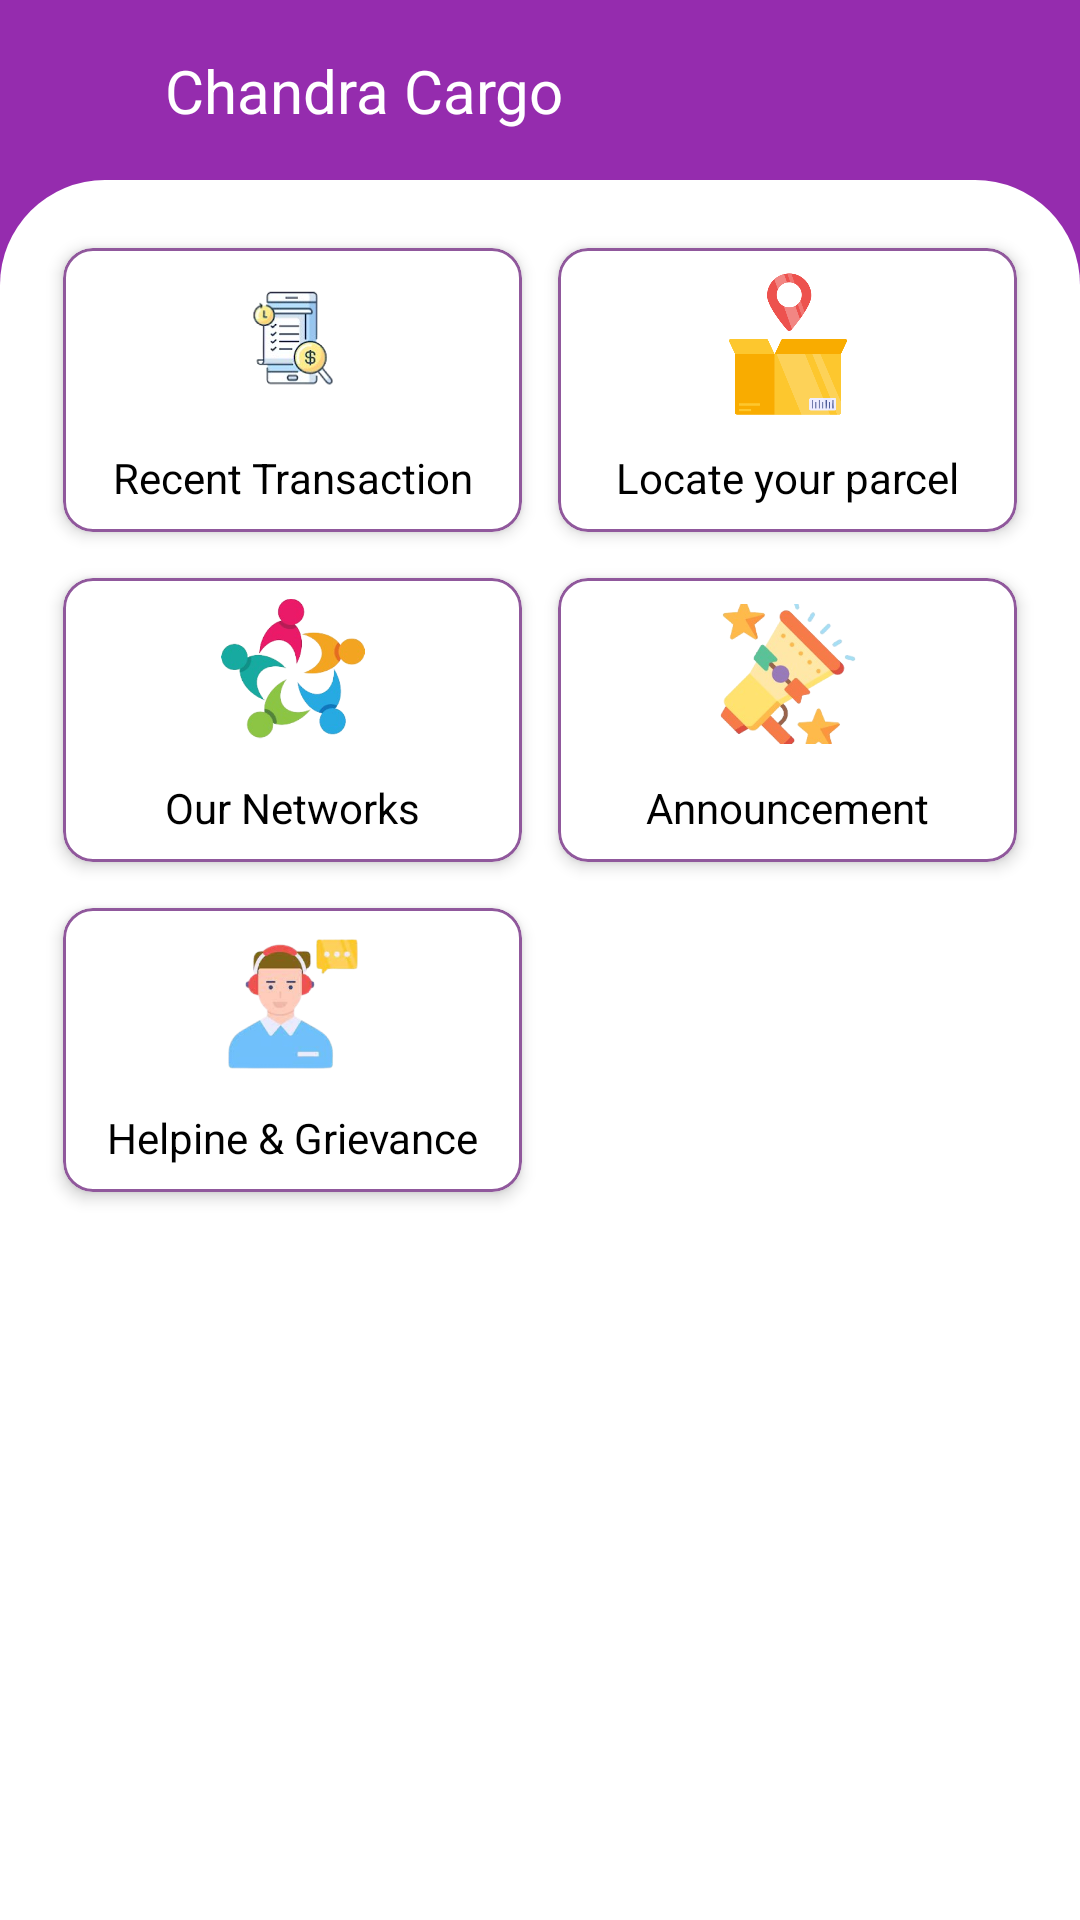

Android layout source for this screen:
<!-- AndroidManifest.xml: application theme Theme.ChandraCargo -->
<!-- res/layout/fragment_dashboard.xml -->
<?xml version="1.0" encoding="utf-8"?>
<androidx.constraintlayout.widget.ConstraintLayout xmlns:android="http://schemas.android.com/apk/res/android"
    xmlns:tools="http://schemas.android.com/tools"
    android:layout_width="match_parent"
    android:layout_height="match_parent"
    xmlns:app="http://schemas.android.com/apk/res-auto"
    android:background="@color/purple"
    tools:context=".ui.dashboard.DashboardFragment">

    <include layout="@layout/layout_header"
        android:id="@+id/layout_header"/>

    <androidx.constraintlayout.widget.ConstraintLayout
        android:layout_width="match_parent"
        android:layout_height="0dp"
        android:padding="15dp"
        android:background="@drawable/top_border"
        app:layout_constraintTop_toBottomOf="@+id/layout_header"
        app:layout_constraintBottom_toBottomOf="parent">

        <LinearLayout
            android:id="@+id/layout_1"
            style="@style/match_Wrap_Parent"
            android:weightSum="2"
            app:layout_constraintTop_toTopOf="parent"
            app:layout_constraintStart_toStartOf="parent"
            >

            <com.google.android.material.card.MaterialCardView
                android:id="@+id/cv_recent_transaction"
                android:layout_width="0dp"
                android:layout_weight="1"
                android:layout_height="110dp"
                app:cardCornerRadius="10dp"
                app:cardElevation="3dp"
                app:cardUseCompatPadding="true"
                app:layout_constraintLeft_toLeftOf="parent"
                app:layout_constraintTop_toTopOf="parent"
                app:strokeColor="@color/light_purple1"
                app:cardBackgroundColor="@color/white">
                <androidx.constraintlayout.widget.ConstraintLayout
                    style="@style/match_Parent"
                    android:padding="7dp">

                    <ImageView
                        android:id="@+id/imgDeliveryHistory"
                        android:layout_width="50dp"
                        android:layout_height="50dp"
                        android:src="@drawable/transaction"
                        app:layout_constraintLeft_toLeftOf="parent"
                        app:layout_constraintRight_toRightOf="parent"
                        app:layout_constraintTop_toTopOf="parent" />

                    <TextView
                        android:id="@+id/tv_delivery_history"
                        style="@style/match_Wrap_Parent"
                        android:layout_marginTop="10dp"
                        android:text="Recent Transaction"
                        android:textColor="@color/black"
                        android:gravity="center"
                        android:textSize="14sp"
                        app:layout_constraintLeft_toLeftOf="parent"
                        app:layout_constraintTop_toBottomOf="@+id/imgDeliveryHistory" />
                </androidx.constraintlayout.widget.ConstraintLayout>

            </com.google.android.material.card.MaterialCardView>
            <com.google.android.material.card.MaterialCardView
                android:id="@+id/cv_locate"
                android:layout_width="0dp"
                android:layout_weight="1"
                android:layout_height="110dp"
                app:cardCornerRadius="10dp"
                app:cardElevation="3dp"
                app:cardUseCompatPadding="true"
                app:layout_constraintLeft_toLeftOf="parent"
                app:layout_constraintTop_toTopOf="parent"
                app:strokeColor="@color/light_purple1"
                app:cardBackgroundColor="@color/white">
                <androidx.constraintlayout.widget.ConstraintLayout
                    style="@style/match_Parent"
                    android:padding="7dp">

                    <ImageView
                        android:id="@+id/iv_locate"
                        android:layout_width="50dp"
                        android:layout_height="50dp"
                        android:src="@drawable/tracking"
                        app:layout_constraintLeft_toLeftOf="parent"
                        app:layout_constraintRight_toRightOf="parent"
                        app:layout_constraintTop_toTopOf="parent" />

                    <TextView
                        android:id="@+id/tv_locate"
                        style="@style/match_Wrap_Parent"
                        android:layout_marginTop="10dp"
                        android:text="Locate your parcel"
                        android:textColor="@color/black"
                        android:gravity="center"
                        android:textSize="14sp"
                        app:layout_constraintLeft_toLeftOf="parent"
                        app:layout_constraintTop_toBottomOf="@+id/iv_locate" />
                </androidx.constraintlayout.widget.ConstraintLayout>

            </com.google.android.material.card.MaterialCardView>

        </LinearLayout>

        <LinearLayout
            android:id="@+id/layout_2"
            style="@style/match_Wrap_Parent"
            android:weightSum="2"
            app:layout_constraintStart_toStartOf="parent"
            app:layout_constraintTop_toBottomOf="@+id/layout_1"
            >

            <com.google.android.material.card.MaterialCardView
                android:id="@+id/cv_network"
                android:layout_width="0dp"
                android:layout_weight="1"
                android:layout_height="110dp"
                app:cardCornerRadius="10dp"
                app:cardElevation="3dp"
                app:cardUseCompatPadding="true"
                app:layout_constraintLeft_toLeftOf="parent"
                app:layout_constraintTop_toTopOf="parent"
                app:strokeColor="@color/light_purple1"
                app:cardBackgroundColor="@color/white">
                <androidx.constraintlayout.widget.ConstraintLayout
                    style="@style/match_Parent"
                    android:padding="7dp">

                    <ImageView
                        android:id="@+id/iv_network"
                        android:layout_width="50dp"
                        android:layout_height="50dp"
                        android:src="@drawable/network"
                        app:layout_constraintLeft_toLeftOf="parent"
                        app:layout_constraintRight_toRightOf="parent"
                        app:layout_constraintTop_toTopOf="parent" />

                    <TextView
                        android:id="@+id/tv_network"
                        style="@style/match_Wrap_Parent"
                        android:layout_marginTop="10dp"
                        android:text="Our Networks"
                        android:textColor="@color/black"
                        android:gravity="center"
                        android:textSize="14sp"
                        app:layout_constraintLeft_toLeftOf="parent"
                        app:layout_constraintTop_toBottomOf="@+id/iv_network" />
                </androidx.constraintlayout.widget.ConstraintLayout>

            </com.google.android.material.card.MaterialCardView>
            <com.google.android.material.card.MaterialCardView
                android:id="@+id/cv_announcement"
                android:layout_width="0dp"
                android:layout_weight="1"
                android:layout_height="110dp"
                app:cardCornerRadius="10dp"
                app:cardElevation="3dp"
                app:cardUseCompatPadding="true"
                app:layout_constraintLeft_toLeftOf="parent"
                app:layout_constraintTop_toTopOf="parent"
                app:strokeColor="@color/light_purple1"
                app:cardBackgroundColor="@color/white">
                <androidx.constraintlayout.widget.ConstraintLayout
                    style="@style/match_Parent"
                    android:padding="7dp">

                    <ImageView
                        android:id="@+id/iv_announce"
                        android:layout_width="50dp"
                        android:layout_height="50dp"
                        android:src="@drawable/announcement"
                        app:layout_constraintLeft_toLeftOf="parent"
                        app:layout_constraintRight_toRightOf="parent"
                        app:layout_constraintTop_toTopOf="parent" />

                    <TextView
                        android:id="@+id/tv_announce"
                        style="@style/match_Wrap_Parent"
                        android:layout_marginTop="10dp"
                        android:text="Announcement"
                        android:textColor="@color/black"
                        android:gravity="center"
                        android:textSize="14sp"
                        app:layout_constraintLeft_toLeftOf="parent"
                        app:layout_constraintTop_toBottomOf="@+id/iv_announce" />
                </androidx.constraintlayout.widget.ConstraintLayout>

            </com.google.android.material.card.MaterialCardView>

        </LinearLayout>
        <LinearLayout
            android:id="@+id/layout_3"
            style="@style/match_Wrap_Parent"
            android:weightSum="2"
            app:layout_constraintStart_toStartOf="parent"
            app:layout_constraintTop_toBottomOf="@+id/layout_2"
            >

            <com.google.android.material.card.MaterialCardView
                android:id="@+id/cv_helpline"
                android:layout_width="0dp"
                android:layout_weight="1"
                android:layout_height="110dp"
                app:cardCornerRadius="10dp"
                app:cardElevation="3dp"
                app:cardUseCompatPadding="true"
                app:layout_constraintLeft_toLeftOf="parent"
                app:layout_constraintTop_toTopOf="parent"
                app:strokeColor="@color/light_purple1"
                app:cardBackgroundColor="@color/white">
                <androidx.constraintlayout.widget.ConstraintLayout
                    style="@style/match_Parent"
                    android:padding="7dp">

                    <ImageView
                        android:id="@+id/iv_helpline"
                        android:layout_width="50dp"
                        android:layout_height="50dp"
                        android:src="@drawable/helpline"
                        app:layout_constraintLeft_toLeftOf="parent"
                        app:layout_constraintRight_toRightOf="parent"
                        app:layout_constraintTop_toTopOf="parent" />

                    <TextView
                        android:id="@+id/tv_helpline"
                        style="@style/match_Wrap_Parent"
                        android:layout_marginTop="10dp"
                        android:text="Helpine &amp; Grievance"
                        android:textColor="@color/black"
                        android:gravity="center"
                        android:textSize="14sp"
                        app:layout_constraintLeft_toLeftOf="parent"
                        app:layout_constraintTop_toBottomOf="@+id/iv_helpline" />
                </androidx.constraintlayout.widget.ConstraintLayout>

            </com.google.android.material.card.MaterialCardView>

        </LinearLayout>
    </androidx.constraintlayout.widget.ConstraintLayout>
</androidx.constraintlayout.widget.ConstraintLayout>
<!-- res/layout/layout_header.xml (included above) -->
<?xml version="1.0" encoding="utf-8"?>
<androidx.constraintlayout.widget.ConstraintLayout xmlns:android="http://schemas.android.com/apk/res/android"
    android:layout_width="match_parent"
    android:layout_height="60dp"

    xmlns:app="http://schemas.android.com/apk/res-auto">


    <ImageView
        android:id="@+id/iv_back"
        android:layout_width="30dp"
        android:layout_height="30dp"
        android:src="@drawable/back"
        app:layout_constraintTop_toTopOf="parent"
        app:layout_constraintBottom_toBottomOf="parent"
        android:layout_marginStart="15dp"
        android:visibility="visible"
        android:padding="3dp"
        app:tint="@color/white"
        app:layout_constraintStart_toStartOf="parent"/>

    <TextView
        android:id="@+id/tv_heading"
        android:layout_width="wrap_content"
        android:layout_height="wrap_content"
        android:text="@string/app_name"
        android:textColor="@color/white"
        android:textSize="20sp"
        app:layout_constraintTop_toTopOf="parent"
        android:layout_marginStart="10dp"
        app:layout_constraintStart_toEndOf="@+id/iv_back"
        app:layout_constraintBottom_toBottomOf="parent" />


    <ImageView
        android:id="@+id/iv_img"
        android:layout_width="30dp"
        android:layout_height="30dp"
        android:src="@drawable/back"
        app:layout_constraintTop_toTopOf="parent"
        app:layout_constraintBottom_toBottomOf="parent"
        android:layout_marginStart="8dp"
        android:visibility="visible"
        android:padding="3dp"
        app:layout_constraintStart_toEndOf="@+id/tv_heading"/>

    <ImageView
        android:id="@+id/iv_logout"
        android:layout_width="30dp"
        android:layout_height="30dp"
        android:src="@drawable/logout"
        app:layout_constraintTop_toTopOf="parent"
        app:layout_constraintBottom_toBottomOf="parent"
        android:layout_marginEnd="8dp"
        android:visibility="gone"
        android:padding="3dp"
app:layout_constraintEnd_toEndOf="parent"/>


</androidx.constraintlayout.widget.ConstraintLayout>
<!-- resources referenced by this layout -->
<resources>
  <color name="black">#FF000000</color>
  <color name="light_purple1">#90589C</color>
  <color name="purple">#952CAE</color>
  <color name="white">#FFFFFFFF</color>
  <!-- drawable announcement: png bitmap (drawable, 68972 bytes) -->
  <!-- drawable helpline: png bitmap (drawable, 50098 bytes) -->
  <!-- drawable network: png bitmap (drawable, 53224 bytes) -->
  <!-- drawable top_border (drawable) -->
  <?xml version="1.0" encoding="utf-8"?>
  <shape xmlns:android="http://schemas.android.com/apk/res/android">
  <corners android:topRightRadius="35dp" android:topLeftRadius="35dp"/>
      <solid android:color="@color/white"/>
  </shape>
  <!-- drawable tracking: png bitmap (drawable, 17649 bytes) -->
  <!-- drawable transaction: png bitmap (drawable, 42391 bytes) -->
  <string name="app_name">Chandra Cargo</string>
  <style name="match_Parent">
          <item name="android:layout_width">match_parent</item>
          <item name="android:layout_height">match_parent</item>
      </style>
  <style name="match_Wrap_Parent">
          <item name="android:layout_width">match_parent</item>
          <item name="android:layout_height">wrap_content</item>
      </style>
  <style name="Theme.ChandraCargo" parent="Base.Theme.ChandraCargo" />
  <style name="Base.Theme.ChandraCargo" parent="Theme.Material3.DayNight.NoActionBar">
          
           <item name="colorPrimary">@color/purple
  
  
           </item>
      </style>
</resources>
